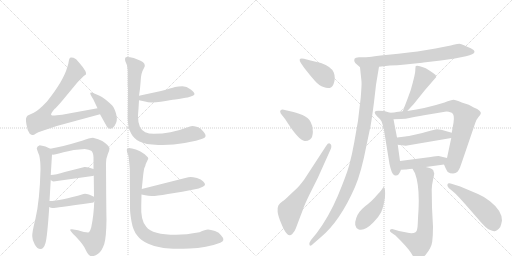
t = 0.00 s
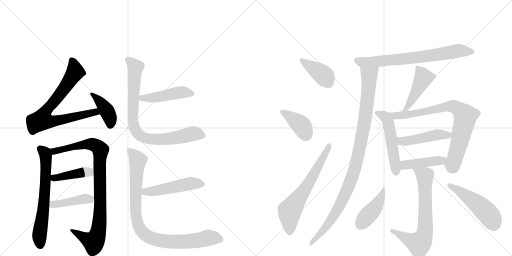
t = 3.40 s
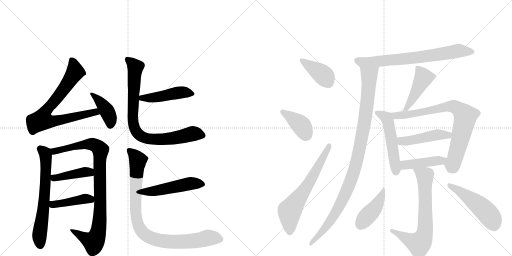
t = 6.80 s
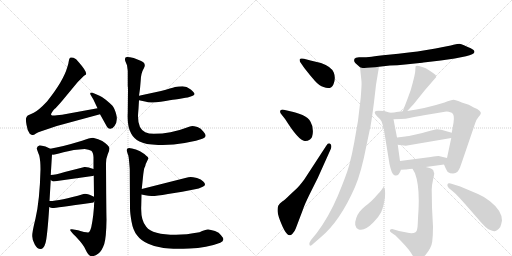
t = 10.20 s
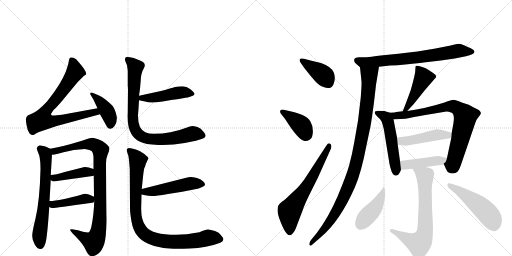
t = 13.60 s
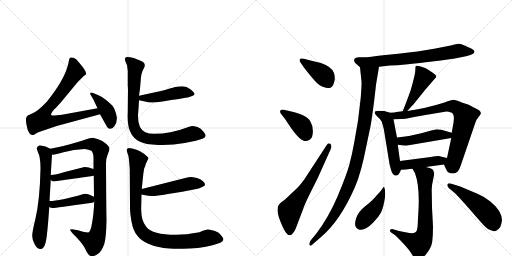
t = 17.00 s

The animated SVG that drew these frames (rendered in a browser with its animation timeline set to each time). Animation: 23 CSS @keyframes rules; one cycle of 17.00 s.

<svg version="1.1" viewBox="0 0 2048 1024" xmlns="http://www.w3.org/2000/svg">
  <g stroke="lightgray" stroke-dasharray="1,1" stroke-width="1" transform="scale(4, 4)">
    <line x1="0" y1="0" x2="256" y2="256"></line>
    <line x1="256" y1="0" x2="0" y2="256"></line>
    <line x1="128" y1="0" x2="128" y2="256"></line>
    <line x1="0" y1="128" x2="256" y2="128"></line>
    <line x1="256" y1="0" x2="512" y2="256"></line>
    <line x1="512" y1="0" x2="256" y2="256"></line>
    <line x1="384" y1="0" x2="384" y2="256"></line>
    <line x1="256" y1="128" x2="512" y2="128"></line>
  </g>
<g transform="scale(1, -1) translate(0, -850)">
   <style type="text/css">
    @keyframes keyframes0 {
      from {
       stroke: black;
       stroke-dashoffset: 768;
       stroke-width: 128;
       }
       71% {
       animation-timing-function: step-end;
       stroke: black;
       stroke-dashoffset: 0;
       stroke-width: 128;
       }
       to {
       stroke: black;
       stroke-width: 1024;
       }
       }
       #make-me-a-hanzi-animation-0 {
         animation: keyframes0 0.875000s both;
         animation-delay: 0.000000s;
         animation-timing-function: linear;
       }
    @keyframes keyframes1 {
      from {
       stroke: black;
       stroke-dashoffset: 405;
       stroke-width: 128;
       }
       57% {
       animation-timing-function: step-end;
       stroke: black;
       stroke-dashoffset: 0;
       stroke-width: 128;
       }
       to {
       stroke: black;
       stroke-width: 1024;
       }
       }
       #make-me-a-hanzi-animation-1 {
         animation: keyframes1 0.579590s both;
         animation-delay: 0.875000s;
         animation-timing-function: linear;
       }
    @keyframes keyframes2 {
      from {
       stroke: black;
       stroke-dashoffset: 651;
       stroke-width: 128;
       }
       68% {
       animation-timing-function: step-end;
       stroke: black;
       stroke-dashoffset: 0;
       stroke-width: 128;
       }
       to {
       stroke: black;
       stroke-width: 1024;
       }
       }
       #make-me-a-hanzi-animation-2 {
         animation: keyframes2 0.779785s both;
         animation-delay: 1.454590s;
         animation-timing-function: linear;
       }
    @keyframes keyframes3 {
      from {
       stroke: black;
       stroke-dashoffset: 927;
       stroke-width: 128;
       }
       75% {
       animation-timing-function: step-end;
       stroke: black;
       stroke-dashoffset: 0;
       stroke-width: 128;
       }
       to {
       stroke: black;
       stroke-width: 1024;
       }
       }
       #make-me-a-hanzi-animation-3 {
         animation: keyframes3 1.004395s both;
         animation-delay: 2.234375s;
         animation-timing-function: linear;
       }
    @keyframes keyframes4 {
      from {
       stroke: black;
       stroke-dashoffset: 423;
       stroke-width: 128;
       }
       58% {
       animation-timing-function: step-end;
       stroke: black;
       stroke-dashoffset: 0;
       stroke-width: 128;
       }
       to {
       stroke: black;
       stroke-width: 1024;
       }
       }
       #make-me-a-hanzi-animation-4 {
         animation: keyframes4 0.594238s both;
         animation-delay: 3.238770s;
         animation-timing-function: linear;
       }
    @keyframes keyframes5 {
      from {
       stroke: black;
       stroke-dashoffset: 427;
       stroke-width: 128;
       }
       58% {
       animation-timing-function: step-end;
       stroke: black;
       stroke-dashoffset: 0;
       stroke-width: 128;
       }
       to {
       stroke: black;
       stroke-width: 1024;
       }
       }
       #make-me-a-hanzi-animation-5 {
         animation: keyframes5 0.597493s both;
         animation-delay: 3.833008s;
         animation-timing-function: linear;
       }
    @keyframes keyframes6 {
      from {
       stroke: black;
       stroke-dashoffset: 467;
       stroke-width: 128;
       }
       60% {
       animation-timing-function: step-end;
       stroke: black;
       stroke-dashoffset: 0;
       stroke-width: 128;
       }
       to {
       stroke: black;
       stroke-width: 1024;
       }
       }
       #make-me-a-hanzi-animation-6 {
         animation: keyframes6 0.630046s both;
         animation-delay: 4.430501s;
         animation-timing-function: linear;
       }
    @keyframes keyframes7 {
      from {
       stroke: black;
       stroke-dashoffset: 838;
       stroke-width: 128;
       }
       73% {
       animation-timing-function: step-end;
       stroke: black;
       stroke-dashoffset: 0;
       stroke-width: 128;
       }
       to {
       stroke: black;
       stroke-width: 1024;
       }
       }
       #make-me-a-hanzi-animation-7 {
         animation: keyframes7 0.931966s both;
         animation-delay: 5.060547s;
         animation-timing-function: linear;
       }
    @keyframes keyframes8 {
      from {
       stroke: black;
       stroke-dashoffset: 496;
       stroke-width: 128;
       }
       62% {
       animation-timing-function: step-end;
       stroke: black;
       stroke-dashoffset: 0;
       stroke-width: 128;
       }
       to {
       stroke: black;
       stroke-width: 1024;
       }
       }
       #make-me-a-hanzi-animation-8 {
         animation: keyframes8 0.653646s both;
         animation-delay: 5.992513s;
         animation-timing-function: linear;
       }
    @keyframes keyframes9 {
      from {
       stroke: black;
       stroke-dashoffset: 921;
       stroke-width: 128;
       }
       75% {
       animation-timing-function: step-end;
       stroke: black;
       stroke-dashoffset: 0;
       stroke-width: 128;
       }
       to {
       stroke: black;
       stroke-width: 1024;
       }
       }
       #make-me-a-hanzi-animation-9 {
         animation: keyframes9 0.999512s both;
         animation-delay: 6.646159s;
         animation-timing-function: linear;
       }
    @keyframes keyframes10 {
      from {
       stroke: black;
       stroke-dashoffset: 396;
       stroke-width: 128;
       }
       56% {
       animation-timing-function: step-end;
       stroke: black;
       stroke-dashoffset: 0;
       stroke-width: 128;
       }
       to {
       stroke: black;
       stroke-width: 1024;
       }
       }
       #make-me-a-hanzi-animation-10 {
         animation: keyframes10 0.572266s both;
         animation-delay: 7.645671s;
         animation-timing-function: linear;
       }
    @keyframes keyframes11 {
      from {
       stroke: black;
       stroke-dashoffset: 391;
       stroke-width: 128;
       }
       56% {
       animation-timing-function: step-end;
       stroke: black;
       stroke-dashoffset: 0;
       stroke-width: 128;
       }
       to {
       stroke: black;
       stroke-width: 1024;
       }
       }
       #make-me-a-hanzi-animation-11 {
         animation: keyframes11 0.568197s both;
         animation-delay: 8.217936s;
         animation-timing-function: linear;
       }
    @keyframes keyframes12 {
      from {
       stroke: black;
       stroke-dashoffset: 647;
       stroke-width: 128;
       }
       68% {
       animation-timing-function: step-end;
       stroke: black;
       stroke-dashoffset: 0;
       stroke-width: 128;
       }
       to {
       stroke: black;
       stroke-width: 1024;
       }
       }
       #make-me-a-hanzi-animation-12 {
         animation: keyframes12 0.776530s both;
         animation-delay: 8.786133s;
         animation-timing-function: linear;
       }
    @keyframes keyframes13 {
      from {
       stroke: black;
       stroke-dashoffset: 725;
       stroke-width: 128;
       }
       70% {
       animation-timing-function: step-end;
       stroke: black;
       stroke-dashoffset: 0;
       stroke-width: 128;
       }
       to {
       stroke: black;
       stroke-width: 1024;
       }
       }
       #make-me-a-hanzi-animation-13 {
         animation: keyframes13 0.840007s both;
         animation-delay: 9.562663s;
         animation-timing-function: linear;
       }
    @keyframes keyframes14 {
      from {
       stroke: black;
       stroke-dashoffset: 1029;
       stroke-width: 128;
       }
       77% {
       animation-timing-function: step-end;
       stroke: black;
       stroke-dashoffset: 0;
       stroke-width: 128;
       }
       to {
       stroke: black;
       stroke-width: 1024;
       }
       }
       #make-me-a-hanzi-animation-14 {
         animation: keyframes14 1.087402s both;
         animation-delay: 10.402669s;
         animation-timing-function: linear;
       }
    @keyframes keyframes15 {
      from {
       stroke: black;
       stroke-dashoffset: 459;
       stroke-width: 128;
       }
       60% {
       animation-timing-function: step-end;
       stroke: black;
       stroke-dashoffset: 0;
       stroke-width: 128;
       }
       to {
       stroke: black;
       stroke-width: 1024;
       }
       }
       #make-me-a-hanzi-animation-15 {
         animation: keyframes15 0.623535s both;
         animation-delay: 11.490072s;
         animation-timing-function: linear;
       }
    @keyframes keyframes16 {
      from {
       stroke: black;
       stroke-dashoffset: 517;
       stroke-width: 128;
       }
       63% {
       animation-timing-function: step-end;
       stroke: black;
       stroke-dashoffset: 0;
       stroke-width: 128;
       }
       to {
       stroke: black;
       stroke-width: 1024;
       }
       }
       #make-me-a-hanzi-animation-16 {
         animation: keyframes16 0.670736s both;
         animation-delay: 12.113607s;
         animation-timing-function: linear;
       }
    @keyframes keyframes17 {
      from {
       stroke: black;
       stroke-dashoffset: 790;
       stroke-width: 128;
       }
       72% {
       animation-timing-function: step-end;
       stroke: black;
       stroke-dashoffset: 0;
       stroke-width: 128;
       }
       to {
       stroke: black;
       stroke-width: 1024;
       }
       }
       #make-me-a-hanzi-animation-17 {
         animation: keyframes17 0.892904s both;
         animation-delay: 12.784342s;
         animation-timing-function: linear;
       }
    @keyframes keyframes18 {
      from {
       stroke: black;
       stroke-dashoffset: 467;
       stroke-width: 128;
       }
       60% {
       animation-timing-function: step-end;
       stroke: black;
       stroke-dashoffset: 0;
       stroke-width: 128;
       }
       to {
       stroke: black;
       stroke-width: 1024;
       }
       }
       #make-me-a-hanzi-animation-18 {
         animation: keyframes18 0.630046s both;
         animation-delay: 13.677246s;
         animation-timing-function: linear;
       }
    @keyframes keyframes19 {
      from {
       stroke: black;
       stroke-dashoffset: 437;
       stroke-width: 128;
       }
       59% {
       animation-timing-function: step-end;
       stroke: black;
       stroke-dashoffset: 0;
       stroke-width: 128;
       }
       to {
       stroke: black;
       stroke-width: 1024;
       }
       }
       #make-me-a-hanzi-animation-19 {
         animation: keyframes19 0.605632s both;
         animation-delay: 14.307292s;
         animation-timing-function: linear;
       }
    @keyframes keyframes20 {
      from {
       stroke: black;
       stroke-dashoffset: 703;
       stroke-width: 128;
       }
       70% {
       animation-timing-function: step-end;
       stroke: black;
       stroke-dashoffset: 0;
       stroke-width: 128;
       }
       to {
       stroke: black;
       stroke-width: 1024;
       }
       }
       #make-me-a-hanzi-animation-20 {
         animation: keyframes20 0.822103s both;
         animation-delay: 14.912923s;
         animation-timing-function: linear;
       }
    @keyframes keyframes21 {
      from {
       stroke: black;
       stroke-dashoffset: 430;
       stroke-width: 128;
       }
       58% {
       animation-timing-function: step-end;
       stroke: black;
       stroke-dashoffset: 0;
       stroke-width: 128;
       }
       to {
       stroke: black;
       stroke-width: 1024;
       }
       }
       #make-me-a-hanzi-animation-21 {
         animation: keyframes21 0.599935s both;
         animation-delay: 15.735026s;
         animation-timing-function: linear;
       }
    @keyframes keyframes22 {
      from {
       stroke: black;
       stroke-dashoffset: 508;
       stroke-width: 128;
       }
       62% {
       animation-timing-function: step-end;
       stroke: black;
       stroke-dashoffset: 0;
       stroke-width: 128;
       }
       to {
       stroke: black;
       stroke-width: 1024;
       }
       }
       #make-me-a-hanzi-animation-22 {
         animation: keyframes22 0.663411s both;
         animation-delay: 16.334961s;
         animation-timing-function: linear;
       }
</style>
<path d="M 390 417 L 248 391 L 227 389 Q 209 386 205 390 Q 201 394 218 414 Q 224 418 248 446 L 311 522 L 336 547 L 343 551 Q 351 560 316 600 Q 304 616 294 619 Q 283 622 280 619 Q 276 615 275 605 Q 274 595 269 581 Q 254 527 188 444 Q 154 408 135 399 L 111 388 Q 107 385 105 379 Q 102 373 106 351 Q 109 328 119 315 Q 126 310 130 310 Q 134 309 144 316 Q 154 322 162 324 L 227 346 L 400 393 C 429 401 420 422 390 417 Z" fill="lightgray"></path> 
<path d="M 373 453 L 390 417 L 400 393 L 429 341 Q 444 326 458 346 Q 472 366 465 392 Q 458 418 449 428 Q 440 437 423 451 Q 406 464 396 468 L 375 477 Q 365 481 362 479 Q 359 476 364 468 L 373 453 Z" fill="lightgray"></path> 
<path d="M 159 269 Q 148 266 147 256 Q 149 248 157 228 Q 162 207 162 173 Q 159 48 142 -24 Q 128 -80 129 -95 Q 129 -111 139 -128 Q 149 -146 162 -146 Q 175 -146 182 -122 Q 189 -99 197 22 L 198 46 L 203 130 L 203 150 L 208 232 C 209 251 209 251 201 255 Q 184 266 159 269 Z" fill="lightgray"></path> 
<path d="M 377 45 Q 375 -13 365 -59 Q 359 -80 352 -80 Q 340 -80 312 -71 L 288 -67 Q 268 -63 302 -95 Q 337 -132 343 -150 Q 354 -174 366 -175 Q 381 -175 395 -163 Q 408 -152 417 -126 Q 425 -100 426 -29 Q 425 8 424 197 Q 424 216 431 233 Q 438 249 438 256 Q 438 267 409 286 Q 395 294 372 299 Q 359 299 328 287 Q 246 262 201 255 C 171 250 178 229 208 232 Q 214 229 254 241 Q 294 252 339 254 Q 356 252 365 247 Q 373 241 374 221 L 374 174 L 375 148 L 376 63 L 377 45 Z" fill="lightgray"></path> 
<path d="M 214 124 L 370 146 Q 373 146 375 148 C 403 159 402 164 374 174 Q 350 183 338 182 L 259 162 Q 223 151 203 150 C 180 148 180 148 203 130 Q 208 125 214 124 Z" fill="lightgray"></path> 
<path d="M 197 22 Q 205 17 212 18 Q 218 18 368 39 Q 375 39 377 45 C 387 58 387 58 376 63 Q 347 78 334 74 Q 240 46 198 46 C 168 45 170 36 197 22 Z" fill="lightgray"></path> 
<path d="M 644 486 L 556 467 C 527 461 527 455 556 449 L 580 444 Q 600 436 643 443 Q 685 450 701 452 Q 717 454 726 456 L 742 459 Q 749 459 763 464 Q 776 468 778 473 Q 779 479 763 492 Q 746 505 730 505 Q 714 505 700 502 Q 686 498 644 486 Z" fill="lightgray"></path> 
<path d="M 556 467 L 560 495 L 563 530 Q 564 558 576 578 Q 587 598 560 608 L 535 618 Q 508 625 503 621 Q 498 616 501 606 L 508 589 L 511 567 L 511 507 Q 512 499 512 493 L 511 399 Q 508 343 525 315 Q 535 296 558 284 Q 580 272 633 270 Q 686 268 739 278 Q 792 288 812 296 Q 832 303 814 323 Q 804 337 790 342 Q 775 346 769 346 Q 762 346 745 339 Q 684 315 615 315 Q 595 315 581 321 Q 552 335 552 385 Q 552 393 554 415 L 556 449 L 556 467 Z" fill="lightgray"></path> 
<path d="M 566 72 L 581 69 Q 593 66 606 66 Q 619 65 672 74 L 729 83 L 780 93 Q 794 95 811 103 Q 828 110 813 124 Q 805 133 788 138 Q 770 142 763 142 Q 755 142 741 138 L 567 94 C 538 87 537 78 566 72 Z" fill="lightgray"></path> 
<path d="M 798 -79 Q 744 -89 704 -89 Q 609 -89 585 -57 Q 562 -32 565 28 L 566 72 L 567 94 L 573 152 Q 575 168 577 177 Q 582 186 583 194 L 593 215 Q 595 220 585 227 Q 576 236 560 245 Q 543 253 528 256 Q 514 261 510 256 Q 505 252 508 244 Q 510 236 513 229 Q 515 222 517 199 L 519 174 L 520 18 Q 520 -2 526 -36 Q 532 -71 548 -91 Q 563 -112 593 -125 Q 619 -138 654 -142 Q 688 -147 758 -144 Q 827 -142 881 -121 Q 904 -112 884 -91 Q 877 -80 860 -74 Q 842 -69 832 -68 Q 821 -68 798 -79 Z" fill="lightgray"></path> 
<path d="M 1216 615 Q 1201 618 1199 613 Q 1197 604 1204 597 L 1218 577 Q 1242 546 1260 526 Q 1278 506 1294 502 Q 1324 490 1334 513.5 Q 1344 537 1335 560 Q 1326 583 1284 598 L 1242 608 L 1216 615 Z" fill="lightgray"></path> 
<path d="M 1141 373 Q 1195 287 1219 286 Q 1229 285 1240 292.5 Q 1251 300 1251.5 323.5 Q 1252 347 1242 363 Q 1234 379 1210 390 Q 1181 401 1165 404 L 1135 411 Q 1127 413 1122.5 409 Q 1118 405 1123 396 L 1141 373 Z" fill="lightgray"></path> 
<path d="M 1217 132 Q 1199 108 1189 98 L 1160 71 Q 1140 51 1129 44 Q 1118 37 1113.5 28 Q 1109 19 1110.5 3.5 Q 1112 -12 1125 -44 Q 1138 -76 1148.5 -86 Q 1159 -96 1169 -86 Q 1179 -76 1183 -64 L 1213 15 Q 1217 29 1238 72 L 1271 138 L 1324 256 Q 1328 271 1320.5 275.5 Q 1313 280 1305 267 L 1217 132 Z" fill="lightgray"></path> 
<path d="M 1516 583 L 1560 588 Q 1589 588 1621 592 L 1689 599 Q 1692 600 1703 601 L 1763 608 L 1819 616 L 1864 625 Q 1896 632 1898 642 Q 1898 650 1883 657 Q 1868 664 1856 669 Q 1844 674 1838 675 Q 1831 675 1814 671 Q 1797 666 1742 656 L 1670 644 Q 1641 640 1553 631 Q 1465 621 1462 621 L 1436 621 Q 1421 620 1418 615 Q 1414 604 1421 598 L 1440 581 C 1447 575 1486 580 1516 583 Z" fill="lightgray"></path> 
<path d="M 1440 581 L 1446 524 Q 1447 512 1443 460 L 1432 367 L 1417 281 Q 1408 230 1397 190 Q 1386 150 1351 66 Q 1315 -18 1267 -82 L 1244 -110 Q 1235 -122 1238 -130 Q 1241 -137 1253 -125 L 1283 -99 Q 1360 -35 1420 102 Q 1445 159 1466 269 L 1482 345 Q 1487 372 1496 441 Q 1504 510 1504 511 L 1516 583 C 1521 613 1437 611 1440 581 Z" fill="lightgray"></path> 
<path d="M 1629 406 L 1655 434 L 1700 490 L 1745 542 Q 1745 551 1731 559 Q 1712 572 1703 577 Q 1671 591 1663 586 Q 1661 578 1661 566 Q 1661 553 1643 490 L 1631 457 Q 1617 420 1611 405 C 1600 377 1609 384 1629 406 Z" fill="lightgray"></path> 
<path d="M 1560 399 L 1537 406 Q 1536 407 1514 407 Q 1486 407 1509 384 Q 1521 374 1526 365 Q 1530 355 1535 335 L 1558 194 Q 1566 156 1576 150 Q 1593 140 1604 171 L 1600 206 L 1591 271 L 1588 300 L 1574 373 C 1570 396 1570 396 1560 399 Z" fill="lightgray"></path> 
<path d="M 1611 405 L 1585 402 Q 1580 400 1560 399 C 1530 397 1544 372 1574 373 L 1603 374 Q 1620 374 1647 380 Q 1673 385 1726 394 Q 1779 403 1786 404 Q 1793 404 1807 399 Q 1819 393 1814 359 Q 1808 325 1807 319 L 1805 298 L 1788 218 C 1782 189 1772 202 1776 192 L 1783 176 Q 1788 166 1791 162 Q 1800 156 1812 156 Q 1823 156 1830 163 Q 1837 170 1845 194 L 1901 358 Q 1906 373 1914 382 Q 1921 390 1923 395 Q 1927 407 1895 420 L 1875 431 L 1847 440 Q 1822 451 1814 451 Q 1806 451 1778 440 Q 1702 416 1629 406 L 1611 405 Z" fill="lightgray"></path> 
<path d="M 1807 319 L 1765 331 Q 1764 332 1754 332 L 1751 333 Q 1745 333 1725 328 L 1685 317 L 1636 306 Q 1625 306 1621 304 L 1588 300 C 1558 296 1561 275 1591 271 L 1623 267 L 1805 298 C 1835 303 1836 311 1807 319 Z" fill="lightgray"></path> 
<path d="M 1604 171 L 1621 172 Q 1626 172 1650 175 L 1703 182 L 1776 192 C 1806 196 1817 211 1788 218 L 1755 226 Q 1753 227 1723 222 L 1600 206 C 1570 202 1574 169 1604 171 Z" fill="lightgray"></path> 
<path d="M 1650 175 L 1660 157 Q 1679 106 1674 10 Q 1672 -18 1671 -46 Q 1670 -74 1662 -79 Q 1653 -84 1637 -82 L 1596 -74 L 1569 -66 Q 1561 -66 1560 -71 Q 1558 -76 1566 -81 L 1582 -92 Q 1633 -142 1645 -163 Q 1656 -183 1663 -184 Q 1679 -193 1702 -170 Q 1726 -141 1729 -116 Q 1732 -90 1732 -57 L 1728 20 L 1727 85 Q 1726 105 1732 130 Q 1737 154 1737 156 Q 1736 158 1733 169 Q 1730 176 1703 182 C 1674 190 1636 200 1650 175 Z" fill="lightgray"></path> 
<path d="M 1535 102 Q 1533 102 1528.5 94.5 Q 1524 87 1517.5 80.5 Q 1511 74 1499.5 60.5 Q 1488 47 1460.5 25 Q 1433 3 1425 -22 Q 1412 -59 1435 -67.5 Q 1458 -76 1494 -39 Q 1515 -17 1524.5 1.5 Q 1534 20 1540 61 Q 1542 99 1535 102 Z" fill="lightgray"></path> 
<path d="M 1819 78 Q 1828 70 1862 32 L 1923 -38 Q 1947 -65 1956 -68 Q 1965 -71 1969 -72.5 Q 1973 -74 1976.5 -75 Q 1980 -76 1988 -71 Q 1996 -66 2001 -58 Q 2006 -44 2008 -32 Q 2008 7 1960 45 Q 1936 64 1912 74 L 1841 104 L 1809 114 Q 1793 120 1790 113 Q 1787 106 1795 98 L 1819 78 Z" fill="lightgray"></path> 
      <clipPath id="make-me-a-hanzi-clip-0">
      <path d="M 390 417 L 248 391 L 227 389 Q 209 386 205 390 Q 201 394 218 414 Q 224 418 248 446 L 311 522 L 336 547 L 343 551 Q 351 560 316 600 Q 304 616 294 619 Q 283 622 280 619 Q 276 615 275 605 Q 274 595 269 581 Q 254 527 188 444 Q 154 408 135 399 L 111 388 Q 107 385 105 379 Q 102 373 106 351 Q 109 328 119 315 Q 126 310 130 310 Q 134 309 144 316 Q 154 322 162 324 L 227 346 L 400 393 C 429 401 420 422 390 417 Z" fill="lightgray"></path>
      </clipPath>
      <path clip-path="url(#make-me-a-hanzi-clip-0)" d="M 287 609 L 295 593 L 299 559 L 235 466 L 185 409 L 168 370 L 213 365 L 382 402 L 391 396 " fill="none" id="make-me-a-hanzi-animation-0" stroke-dasharray="640 1280" stroke-linecap="round"></path>

      <clipPath id="make-me-a-hanzi-clip-1">
      <path d="M 373 453 L 390 417 L 400 393 L 429 341 Q 444 326 458 346 Q 472 366 465 392 Q 458 418 449 428 Q 440 437 423 451 Q 406 464 396 468 L 375 477 Q 365 481 362 479 Q 359 476 364 468 L 373 453 Z" fill="lightgray"></path>
      </clipPath>
      <path clip-path="url(#make-me-a-hanzi-clip-1)" d="M 368 474 L 404 440 L 427 407 L 440 380 L 442 351 " fill="none" id="make-me-a-hanzi-animation-1" stroke-dasharray="277 554" stroke-linecap="round"></path>

      <clipPath id="make-me-a-hanzi-clip-2">
      <path d="M 159 269 Q 148 266 147 256 Q 149 248 157 228 Q 162 207 162 173 Q 159 48 142 -24 Q 128 -80 129 -95 Q 129 -111 139 -128 Q 149 -146 162 -146 Q 175 -146 182 -122 Q 189 -99 197 22 L 198 46 L 203 130 L 203 150 L 208 232 C 209 251 209 251 201 255 Q 184 266 159 269 Z" fill="lightgray"></path>
      </clipPath>
      <path clip-path="url(#make-me-a-hanzi-clip-2)" d="M 161 255 L 182 231 L 184 172 L 174 12 L 158 -86 L 161 -130 " fill="none" id="make-me-a-hanzi-animation-2" stroke-dasharray="523 1046" stroke-linecap="round"></path>

      <clipPath id="make-me-a-hanzi-clip-3">
      <path d="M 377 45 Q 375 -13 365 -59 Q 359 -80 352 -80 Q 340 -80 312 -71 L 288 -67 Q 268 -63 302 -95 Q 337 -132 343 -150 Q 354 -174 366 -175 Q 381 -175 395 -163 Q 408 -152 417 -126 Q 425 -100 426 -29 Q 425 8 424 197 Q 424 216 431 233 Q 438 249 438 256 Q 438 267 409 286 Q 395 294 372 299 Q 359 299 328 287 Q 246 262 201 255 C 171 250 178 229 208 232 Q 214 229 254 241 Q 294 252 339 254 Q 356 252 365 247 Q 373 241 374 221 L 374 174 L 375 148 L 376 63 L 377 45 Z" fill="lightgray"></path>
      </clipPath>
      <path clip-path="url(#make-me-a-hanzi-clip-3)" d="M 207 251 L 221 245 L 240 247 L 305 267 L 360 274 L 384 268 L 402 250 L 400 -4 L 387 -97 L 375 -117 L 292 -79 " fill="none" id="make-me-a-hanzi-animation-3" stroke-dasharray="799 1598" stroke-linecap="round"></path>

      <clipPath id="make-me-a-hanzi-clip-4">
      <path d="M 214 124 L 370 146 Q 373 146 375 148 C 403 159 402 164 374 174 Q 350 183 338 182 L 259 162 Q 223 151 203 150 C 180 148 180 148 203 130 Q 208 125 214 124 Z" fill="lightgray"></path>
      </clipPath>
      <path clip-path="url(#make-me-a-hanzi-clip-4)" d="M 209 145 L 217 138 L 336 162 L 370 154 " fill="none" id="make-me-a-hanzi-animation-4" stroke-dasharray="295 590" stroke-linecap="round"></path>

      <clipPath id="make-me-a-hanzi-clip-5">
      <path d="M 197 22 Q 205 17 212 18 Q 218 18 368 39 Q 375 39 377 45 C 387 58 387 58 376 63 Q 347 78 334 74 Q 240 46 198 46 C 168 45 170 36 197 22 Z" fill="lightgray"></path>
      </clipPath>
      <path clip-path="url(#make-me-a-hanzi-clip-5)" d="M 203 40 L 212 32 L 340 55 L 368 49 " fill="none" id="make-me-a-hanzi-animation-5" stroke-dasharray="299 598" stroke-linecap="round"></path>

      <clipPath id="make-me-a-hanzi-clip-6">
      <path d="M 644 486 L 556 467 C 527 461 527 455 556 449 L 580 444 Q 600 436 643 443 Q 685 450 701 452 Q 717 454 726 456 L 742 459 Q 749 459 763 464 Q 776 468 778 473 Q 779 479 763 492 Q 746 505 730 505 Q 714 505 700 502 Q 686 498 644 486 Z" fill="lightgray"></path>
      </clipPath>
      <path clip-path="url(#make-me-a-hanzi-clip-6)" d="M 563 454 L 649 464 L 723 481 L 771 475 " fill="none" id="make-me-a-hanzi-animation-6" stroke-dasharray="339 678" stroke-linecap="round"></path>

      <clipPath id="make-me-a-hanzi-clip-7">
      <path d="M 556 467 L 560 495 L 563 530 Q 564 558 576 578 Q 587 598 560 608 L 535 618 Q 508 625 503 621 Q 498 616 501 606 L 508 589 L 511 567 L 511 507 Q 512 499 512 493 L 511 399 Q 508 343 525 315 Q 535 296 558 284 Q 580 272 633 270 Q 686 268 739 278 Q 792 288 812 296 Q 832 303 814 323 Q 804 337 790 342 Q 775 346 769 346 Q 762 346 745 339 Q 684 315 615 315 Q 595 315 581 321 Q 552 335 552 385 Q 552 393 554 415 L 556 449 L 556 467 Z" fill="lightgray"></path>
      </clipPath>
      <path clip-path="url(#make-me-a-hanzi-clip-7)" d="M 508 613 L 542 581 L 532 360 L 553 313 L 580 298 L 624 292 L 713 300 L 770 315 L 809 310 " fill="none" id="make-me-a-hanzi-animation-7" stroke-dasharray="710 1420" stroke-linecap="round"></path>

      <clipPath id="make-me-a-hanzi-clip-8">
      <path d="M 566 72 L 581 69 Q 593 66 606 66 Q 619 65 672 74 L 729 83 L 780 93 Q 794 95 811 103 Q 828 110 813 124 Q 805 133 788 138 Q 770 142 763 142 Q 755 142 741 138 L 567 94 C 538 87 537 78 566 72 Z" fill="lightgray"></path>
      </clipPath>
      <path clip-path="url(#make-me-a-hanzi-clip-8)" d="M 575 77 L 581 83 L 659 93 L 761 116 L 809 114 " fill="none" id="make-me-a-hanzi-animation-8" stroke-dasharray="368 736" stroke-linecap="round"></path>

      <clipPath id="make-me-a-hanzi-clip-9">
      <path d="M 798 -79 Q 744 -89 704 -89 Q 609 -89 585 -57 Q 562 -32 565 28 L 566 72 L 567 94 L 573 152 Q 575 168 577 177 Q 582 186 583 194 L 593 215 Q 595 220 585 227 Q 576 236 560 245 Q 543 253 528 256 Q 514 261 510 256 Q 505 252 508 244 Q 510 236 513 229 Q 515 222 517 199 L 519 174 L 520 18 Q 520 -2 526 -36 Q 532 -71 548 -91 Q 563 -112 593 -125 Q 619 -138 654 -142 Q 688 -147 758 -144 Q 827 -142 881 -121 Q 904 -112 884 -91 Q 877 -80 860 -74 Q 842 -69 832 -68 Q 821 -68 798 -79 Z" fill="lightgray"></path>
      </clipPath>
      <path clip-path="url(#make-me-a-hanzi-clip-9)" d="M 517 249 L 551 209 L 542 73 L 544 -10 L 554 -53 L 578 -87 L 622 -108 L 684 -117 L 765 -115 L 833 -101 L 878 -106 " fill="none" id="make-me-a-hanzi-animation-9" stroke-dasharray="793 1586" stroke-linecap="round"></path>

      <clipPath id="make-me-a-hanzi-clip-10">
      <path d="M 1216 615 Q 1201 618 1199 613 Q 1197 604 1204 597 L 1218 577 Q 1242 546 1260 526 Q 1278 506 1294 502 Q 1324 490 1334 513.5 Q 1344 537 1335 560 Q 1326 583 1284 598 L 1242 608 L 1216 615 Z" fill="lightgray"></path>
      </clipPath>
      <path clip-path="url(#make-me-a-hanzi-clip-10)" d="M 1205 609 L 1290 552 L 1312 521 " fill="none" id="make-me-a-hanzi-animation-10" stroke-dasharray="268 536" stroke-linecap="round"></path>

      <clipPath id="make-me-a-hanzi-clip-11">
      <path d="M 1141 373 Q 1195 287 1219 286 Q 1229 285 1240 292.5 Q 1251 300 1251.5 323.5 Q 1252 347 1242 363 Q 1234 379 1210 390 Q 1181 401 1165 404 L 1135 411 Q 1127 413 1122.5 409 Q 1118 405 1123 396 L 1141 373 Z" fill="lightgray"></path>
      </clipPath>
      <path clip-path="url(#make-me-a-hanzi-clip-11)" d="M 1130 403 L 1207 346 L 1222 310 " fill="none" id="make-me-a-hanzi-animation-11" stroke-dasharray="263 526" stroke-linecap="round"></path>

      <clipPath id="make-me-a-hanzi-clip-12">
      <path d="M 1217 132 Q 1199 108 1189 98 L 1160 71 Q 1140 51 1129 44 Q 1118 37 1113.5 28 Q 1109 19 1110.5 3.5 Q 1112 -12 1125 -44 Q 1138 -76 1148.5 -86 Q 1159 -96 1169 -86 Q 1179 -76 1183 -64 L 1213 15 Q 1217 29 1238 72 L 1271 138 L 1324 256 Q 1328 271 1320.5 275.5 Q 1313 280 1305 267 L 1217 132 Z" fill="lightgray"></path>
      </clipPath>
      <path clip-path="url(#make-me-a-hanzi-clip-12)" d="M 1159 -78 L 1158 6 L 1234 115 L 1317 268 " fill="none" id="make-me-a-hanzi-animation-12" stroke-dasharray="519 1038" stroke-linecap="round"></path>

      <clipPath id="make-me-a-hanzi-clip-13">
      <path d="M 1516 583 L 1560 588 Q 1589 588 1621 592 L 1689 599 Q 1692 600 1703 601 L 1763 608 L 1819 616 L 1864 625 Q 1896 632 1898 642 Q 1898 650 1883 657 Q 1868 664 1856 669 Q 1844 674 1838 675 Q 1831 675 1814 671 Q 1797 666 1742 656 L 1670 644 Q 1641 640 1553 631 Q 1465 621 1462 621 L 1436 621 Q 1421 620 1418 615 Q 1414 604 1421 598 L 1440 581 C 1447 575 1486 580 1516 583 Z" fill="lightgray"></path>
      </clipPath>
      <path clip-path="url(#make-me-a-hanzi-clip-13)" d="M 1426 609 L 1448 601 L 1508 604 L 1693 623 L 1835 647 L 1890 643 " fill="none" id="make-me-a-hanzi-animation-13" stroke-dasharray="597 1194" stroke-linecap="round"></path>

      <clipPath id="make-me-a-hanzi-clip-14">
      <path d="M 1440 581 L 1446 524 Q 1447 512 1443 460 L 1432 367 L 1417 281 Q 1408 230 1397 190 Q 1386 150 1351 66 Q 1315 -18 1267 -82 L 1244 -110 Q 1235 -122 1238 -130 Q 1241 -137 1253 -125 L 1283 -99 Q 1360 -35 1420 102 Q 1445 159 1466 269 L 1482 345 Q 1487 372 1496 441 Q 1504 510 1504 511 L 1516 583 C 1521 613 1437 611 1440 581 Z" fill="lightgray"></path>
      </clipPath>
      <path clip-path="url(#make-me-a-hanzi-clip-14)" d="M 1509 577 L 1476 549 L 1458 363 L 1437 245 L 1412 151 L 1373 56 L 1336 -12 L 1297 -67 L 1245 -125 " fill="none" id="make-me-a-hanzi-animation-14" stroke-dasharray="901 1802" stroke-linecap="round"></path>

      <clipPath id="make-me-a-hanzi-clip-15">
      <path d="M 1629 406 L 1655 434 L 1700 490 L 1745 542 Q 1745 551 1731 559 Q 1712 572 1703 577 Q 1671 591 1663 586 Q 1661 578 1661 566 Q 1661 553 1643 490 L 1631 457 Q 1617 420 1611 405 C 1600 377 1609 384 1629 406 Z" fill="lightgray"></path>
      </clipPath>
      <path clip-path="url(#make-me-a-hanzi-clip-15)" d="M 1668 581 L 1694 539 L 1647 450 L 1615 408 " fill="none" id="make-me-a-hanzi-animation-15" stroke-dasharray="331 662" stroke-linecap="round"></path>

      <clipPath id="make-me-a-hanzi-clip-16">
      <path d="M 1560 399 L 1537 406 Q 1536 407 1514 407 Q 1486 407 1509 384 Q 1521 374 1526 365 Q 1530 355 1535 335 L 1558 194 Q 1566 156 1576 150 Q 1593 140 1604 171 L 1600 206 L 1591 271 L 1588 300 L 1574 373 C 1570 396 1570 396 1560 399 Z" fill="lightgray"></path>
      </clipPath>
      <path clip-path="url(#make-me-a-hanzi-clip-16)" d="M 1509 396 L 1537 385 L 1553 361 L 1584 161 " fill="none" id="make-me-a-hanzi-animation-16" stroke-dasharray="389 778" stroke-linecap="round"></path>

      <clipPath id="make-me-a-hanzi-clip-17">
      <path d="M 1611 405 L 1585 402 Q 1580 400 1560 399 C 1530 397 1544 372 1574 373 L 1603 374 Q 1620 374 1647 380 Q 1673 385 1726 394 Q 1779 403 1786 404 Q 1793 404 1807 399 Q 1819 393 1814 359 Q 1808 325 1807 319 L 1805 298 L 1788 218 C 1782 189 1772 202 1776 192 L 1783 176 Q 1788 166 1791 162 Q 1800 156 1812 156 Q 1823 156 1830 163 Q 1837 170 1845 194 L 1901 358 Q 1906 373 1914 382 Q 1921 390 1923 395 Q 1927 407 1895 420 L 1875 431 L 1847 440 Q 1822 451 1814 451 Q 1806 451 1778 440 Q 1702 416 1629 406 L 1611 405 Z" fill="lightgray"></path>
      </clipPath>
      <path clip-path="url(#make-me-a-hanzi-clip-17)" d="M 1568 395 L 1583 387 L 1621 390 L 1793 424 L 1818 423 L 1844 406 L 1862 382 L 1819 211 L 1802 173 " fill="none" id="make-me-a-hanzi-animation-17" stroke-dasharray="662 1324" stroke-linecap="round"></path>

      <clipPath id="make-me-a-hanzi-clip-18">
      <path d="M 1807 319 L 1765 331 Q 1764 332 1754 332 L 1751 333 Q 1745 333 1725 328 L 1685 317 L 1636 306 Q 1625 306 1621 304 L 1588 300 C 1558 296 1561 275 1591 271 L 1623 267 L 1805 298 C 1835 303 1836 311 1807 319 Z" fill="lightgray"></path>
      </clipPath>
      <path clip-path="url(#make-me-a-hanzi-clip-18)" d="M 1594 293 L 1606 286 L 1628 286 L 1738 309 L 1792 309 L 1798 315 " fill="none" id="make-me-a-hanzi-animation-18" stroke-dasharray="339 678" stroke-linecap="round"></path>

      <clipPath id="make-me-a-hanzi-clip-19">
      <path d="M 1604 171 L 1621 172 Q 1626 172 1650 175 L 1703 182 L 1776 192 C 1806 196 1817 211 1788 218 L 1755 226 Q 1753 227 1723 222 L 1600 206 C 1570 202 1574 169 1604 171 Z" fill="lightgray"></path>
      </clipPath>
      <path clip-path="url(#make-me-a-hanzi-clip-19)" d="M 1608 177 L 1619 190 L 1765 206 L 1781 213 " fill="none" id="make-me-a-hanzi-animation-19" stroke-dasharray="309 618" stroke-linecap="round"></path>

      <clipPath id="make-me-a-hanzi-clip-20">
      <path d="M 1650 175 L 1660 157 Q 1679 106 1674 10 Q 1672 -18 1671 -46 Q 1670 -74 1662 -79 Q 1653 -84 1637 -82 L 1596 -74 L 1569 -66 Q 1561 -66 1560 -71 Q 1558 -76 1566 -81 L 1582 -92 Q 1633 -142 1645 -163 Q 1656 -183 1663 -184 Q 1679 -193 1702 -170 Q 1726 -141 1729 -116 Q 1732 -90 1732 -57 L 1728 20 L 1727 85 Q 1726 105 1732 130 Q 1737 154 1737 156 Q 1736 158 1733 169 Q 1730 176 1703 182 C 1674 190 1636 200 1650 175 Z" fill="lightgray"></path>
      </clipPath>
      <path clip-path="url(#make-me-a-hanzi-clip-20)" d="M 1657 173 L 1700 146 L 1702 -51 L 1696 -93 L 1676 -124 L 1567 -73 " fill="none" id="make-me-a-hanzi-animation-20" stroke-dasharray="575 1150" stroke-linecap="round"></path>

      <clipPath id="make-me-a-hanzi-clip-21">
      <path d="M 1535 102 Q 1533 102 1528.5 94.5 Q 1524 87 1517.5 80.5 Q 1511 74 1499.5 60.5 Q 1488 47 1460.5 25 Q 1433 3 1425 -22 Q 1412 -59 1435 -67.5 Q 1458 -76 1494 -39 Q 1515 -17 1524.5 1.5 Q 1534 20 1540 61 Q 1542 99 1535 102 Z" fill="lightgray"></path>
      </clipPath>
      <path clip-path="url(#make-me-a-hanzi-clip-21)" d="M 1533 97 L 1530 72 L 1513 39 L 1442 -47 " fill="none" id="make-me-a-hanzi-animation-21" stroke-dasharray="302 604" stroke-linecap="round"></path>

      <clipPath id="make-me-a-hanzi-clip-22">
      <path d="M 1819 78 Q 1828 70 1862 32 L 1923 -38 Q 1947 -65 1956 -68 Q 1965 -71 1969 -72.5 Q 1973 -74 1976.5 -75 Q 1980 -76 1988 -71 Q 1996 -66 2001 -58 Q 2006 -44 2008 -32 Q 2008 7 1960 45 Q 1936 64 1912 74 L 1841 104 L 1809 114 Q 1793 120 1790 113 Q 1787 106 1795 98 L 1819 78 Z" fill="lightgray"></path>
      </clipPath>
      <path clip-path="url(#make-me-a-hanzi-clip-22)" d="M 1798 107 L 1841 84 L 1930 17 L 1966 -24 L 1978 -59 " fill="none" id="make-me-a-hanzi-animation-22" stroke-dasharray="380 760" stroke-linecap="round"></path>

</g>
</svg>
